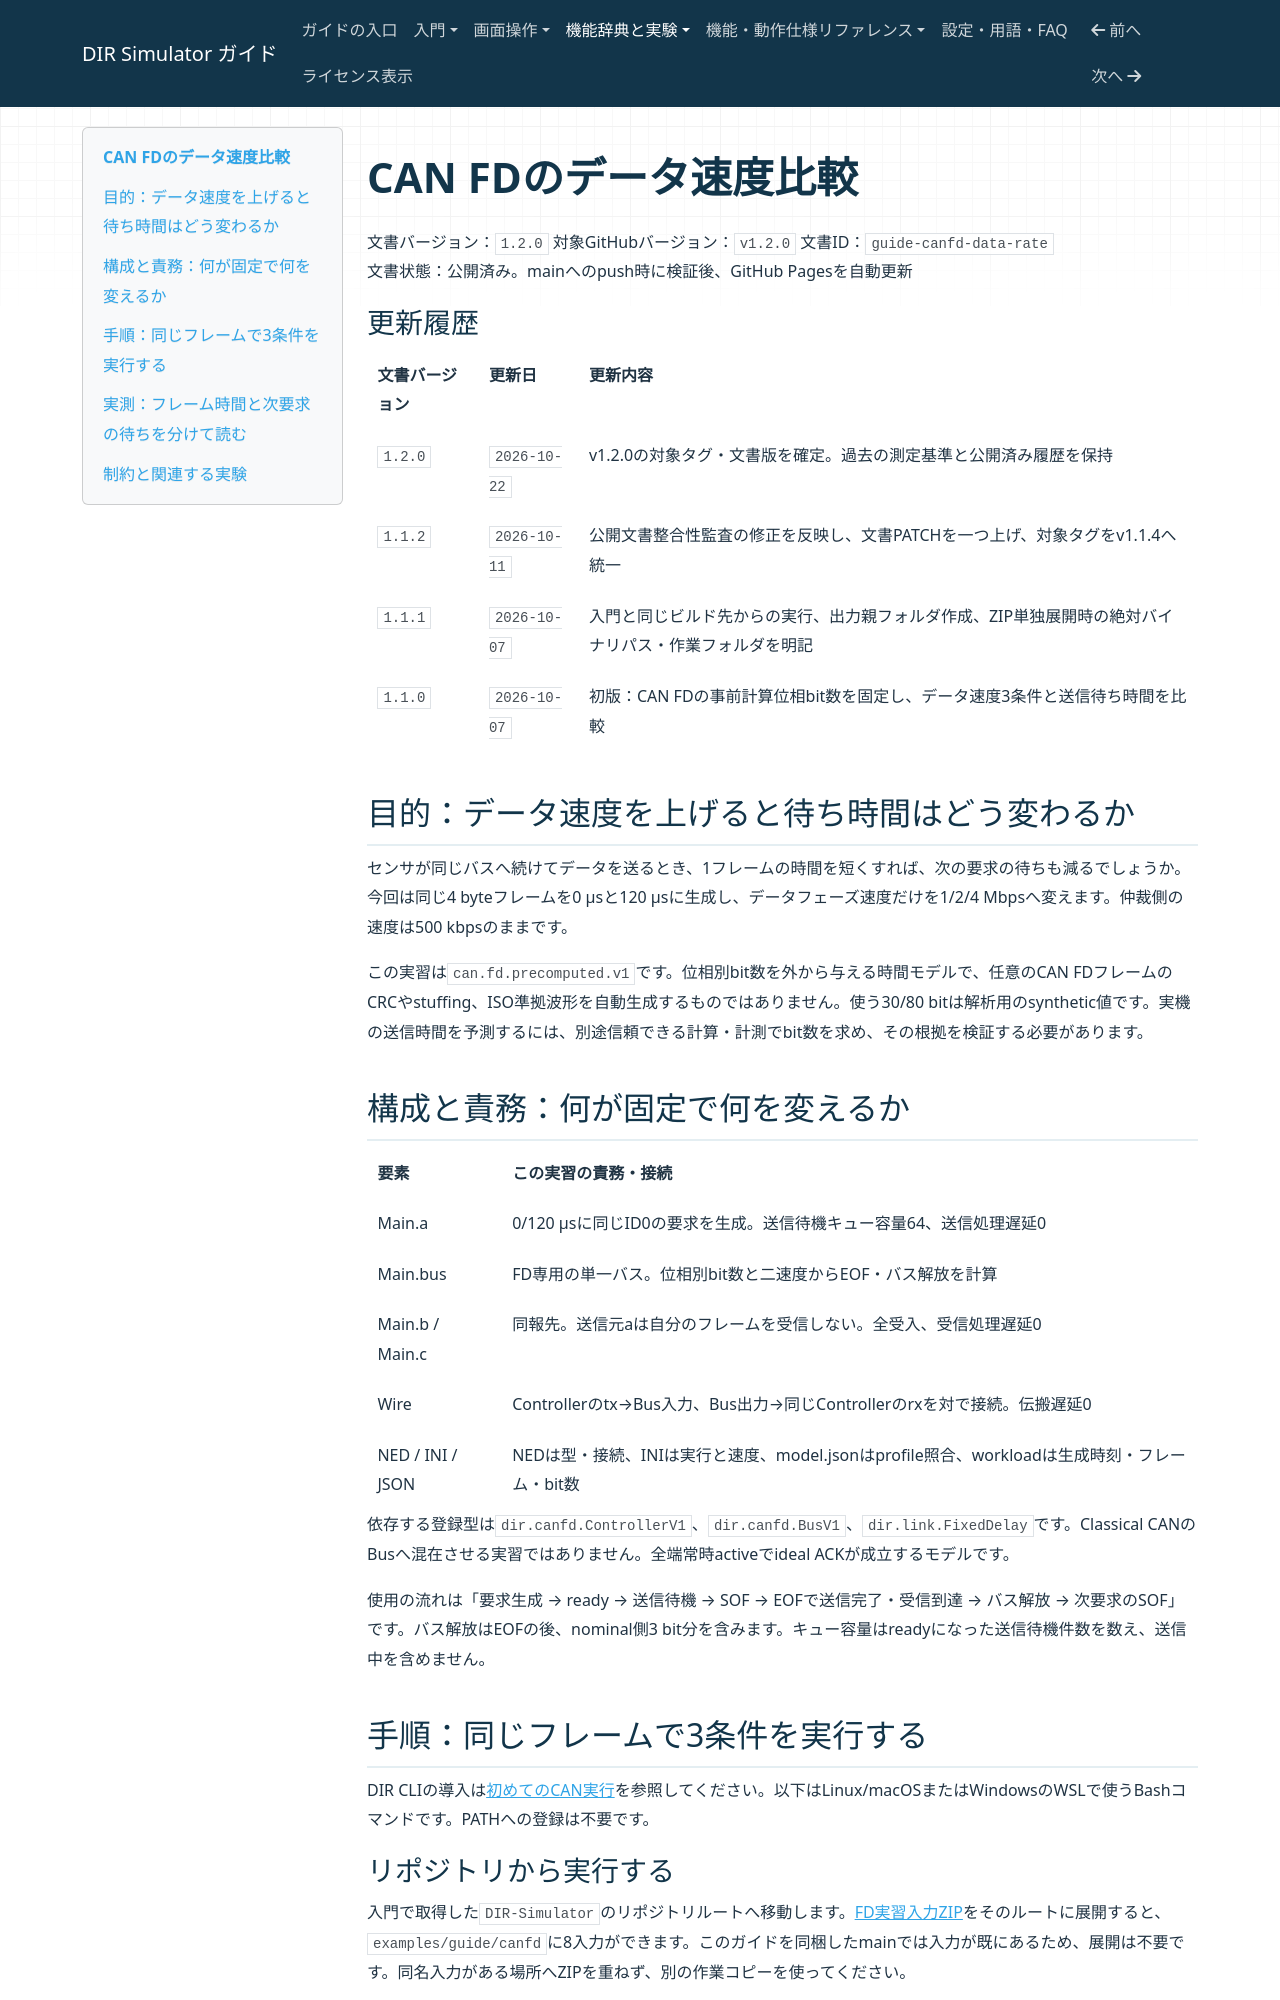

repository: hideki-ozu/DIR-Simulator · page: CANFDのデータ速度比較.html · generator: mkdocs

# CAN FDのデータ速度比較

文書バージョン：`1.2.0`
対象GitHubバージョン：`v1.2.0`
文書ID：`guide-canfd-data-rate`  
文書状態：公開済み。mainへのpush時に検証後、GitHub Pagesを自動更新

### 更新履歴

| 文書バージョン | 更新日 | 更新内容 |
| --- | --- | --- |
| `1.2.0` | `2026-10-22` | v1.2.0の対象タグ・文書版を確定。過去の測定基準と公開済み履歴を保持 |
| `1.1.2` | `2026-10-11` | 公開文書整合性監査の修正を反映し、文書PATCHを一つ上げ、対象タグをv1.1.4へ統一 |
| `1.1.1` | `2026-10-07` | 入門と同じビルド先からの実行、出力親フォルダ作成、ZIP単独展開時の絶対バイナリパス・作業フォルダを明記 |
| `1.1.0` | `2026-10-07` | 初版：CAN FDの事前計算位相bit数を固定し、データ速度3条件と送信待ち時間を比較 |

## 目的：データ速度を上げると待ち時間はどう変わるか

センサが同じバスへ続けてデータを送るとき、1フレームの時間を短くすれば、次の要求の待ちも減るでしょうか。今回は同じ4 byteフレームを0 µsと120 µsに生成し、データフェーズ速度だけを1/2/4 Mbpsへ変えます。仲裁側の速度は500 kbpsのままです。

この実習は`can.fd.precomputed.v1`です。位相別bit数を外から与える時間モデルで、任意のCAN FDフレームのCRCやstuffing、ISO準拠波形を自動生成するものではありません。使う30/80 bitは解析用のsynthetic値です。実機の送信時間を予測するには、別途信頼できる計算・計測でbit数を求め、その根拠を検証する必要があります。
